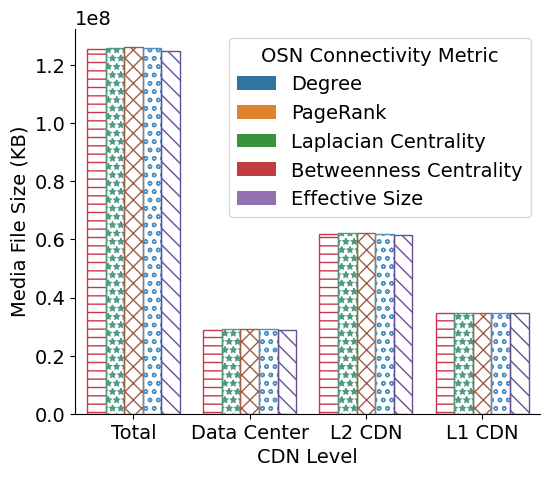

Python code for this plot: (Note: this script raises an exception after producing the figure.)
import os
import pandas as pd 
import numpy as np
import matplotlib.pyplot as plt
import scipy
import seaborn as sns
import matplotlib as mpl
import math

raw_data = {
    'CDN Level': [
        'Total', 'Total', 'Total', 'Total', 'Total', 
        'Data Center', 'Data Center', 'Data Center', 'Data Center', 'Data Center',
        'L2 CDN', 'L2 CDN', 'L2 CDN', 'L2 CDN', 'L2 CDN', 
        'L1 CDN', 'L1 CDN', 'L1 CDN', 'L1 CDN', 'L1 CDN'
    ],
    'OSN Connectivity Metric': [
        'Degree', 'PageRank', 'Laplacian Centrality', 'Betweenness Centrality', 'Effective Size', 
        'Degree', 'PageRank', 'Laplacian Centrality', 'Betweenness Centrality', 'Effective Size', 
        'Degree', 'PageRank', 'Laplacian Centrality', 'Betweenness Centrality', 'Effective Size', 
        'Degree', 'PageRank', 'Laplacian Centrality', 'Betweenness Centrality', 'Effective Size'
    ],
    'Media File Size (KB)': [
        125550381, 126068422, 126242242, 126059389, 125001941, 
        28958063, 29191013, 29267972, 29194683, 28781628, 
        61794489, 62053510, 62140420, 62048993, 61520270, 
        34797827, 34823898, 34833850, 34815713, 34700044
    ]
}
result_path = './figures/results/result_fig_social_mediasize.eps'

if __name__ == '__main__':
    df = pd.DataFrame.from_dict(raw_data)
    # plt.rcParams["font.family"] = "Times New Roman"
    # plt.rcParams["font.size"] = 14

    # g = sns.barplot(x='Cache Level', y='Media File Size (KB)', hue='OSN Connectivity Metric', data=df)
    # g.spines['top'].set_visible(False)
    # g.spines['right'].set_visible(False)

    # hatches = ['--', 'xx', '**', '\\\\', 'oo']
    # for i,thisbar in enumerate(g.patches):
    #     thisbar.set_hatch(hatches[math.floor(i/4)])
    # g.legend(loc='upper right', frameon=False, title=None)

    # plt.savefig(result_path, dpi=600, bbox_inches='tight')
    mpl.rcParams['figure.figsize'] = (6, 5)
    plt.rcParams["font.family"] = "Times New Roman"
    plt.rcParams["font.size"] = 14
    edgecolor_list = ["#cb364a", "#509a80", "#a05d46", "#5091c0", "#684e94"]
    # print(df)
    g = sns.barplot(x='CDN Level', y='Media File Size (KB)', hue='OSN Connectivity Metric', data=df, facecolor=(0, 0, 0, 0))
    g.spines['top'].set_visible(False)
    g.spines['right'].set_visible(False)
    hatches = ['--', '**', 'xx', 'oo', '\\\\']
    for i,thisbar in enumerate(g.patches):
        thisbar.set_hatch(hatches[math.floor(i/4)])
        thisbar.set_edgecolor(edgecolor_list[math.floor(i/4)])
    g.legend(loc='upper right', frameon=False, title=None)

    plt.savefig(result_path, dpi=600, bbox_inches='tight', format='eps')
